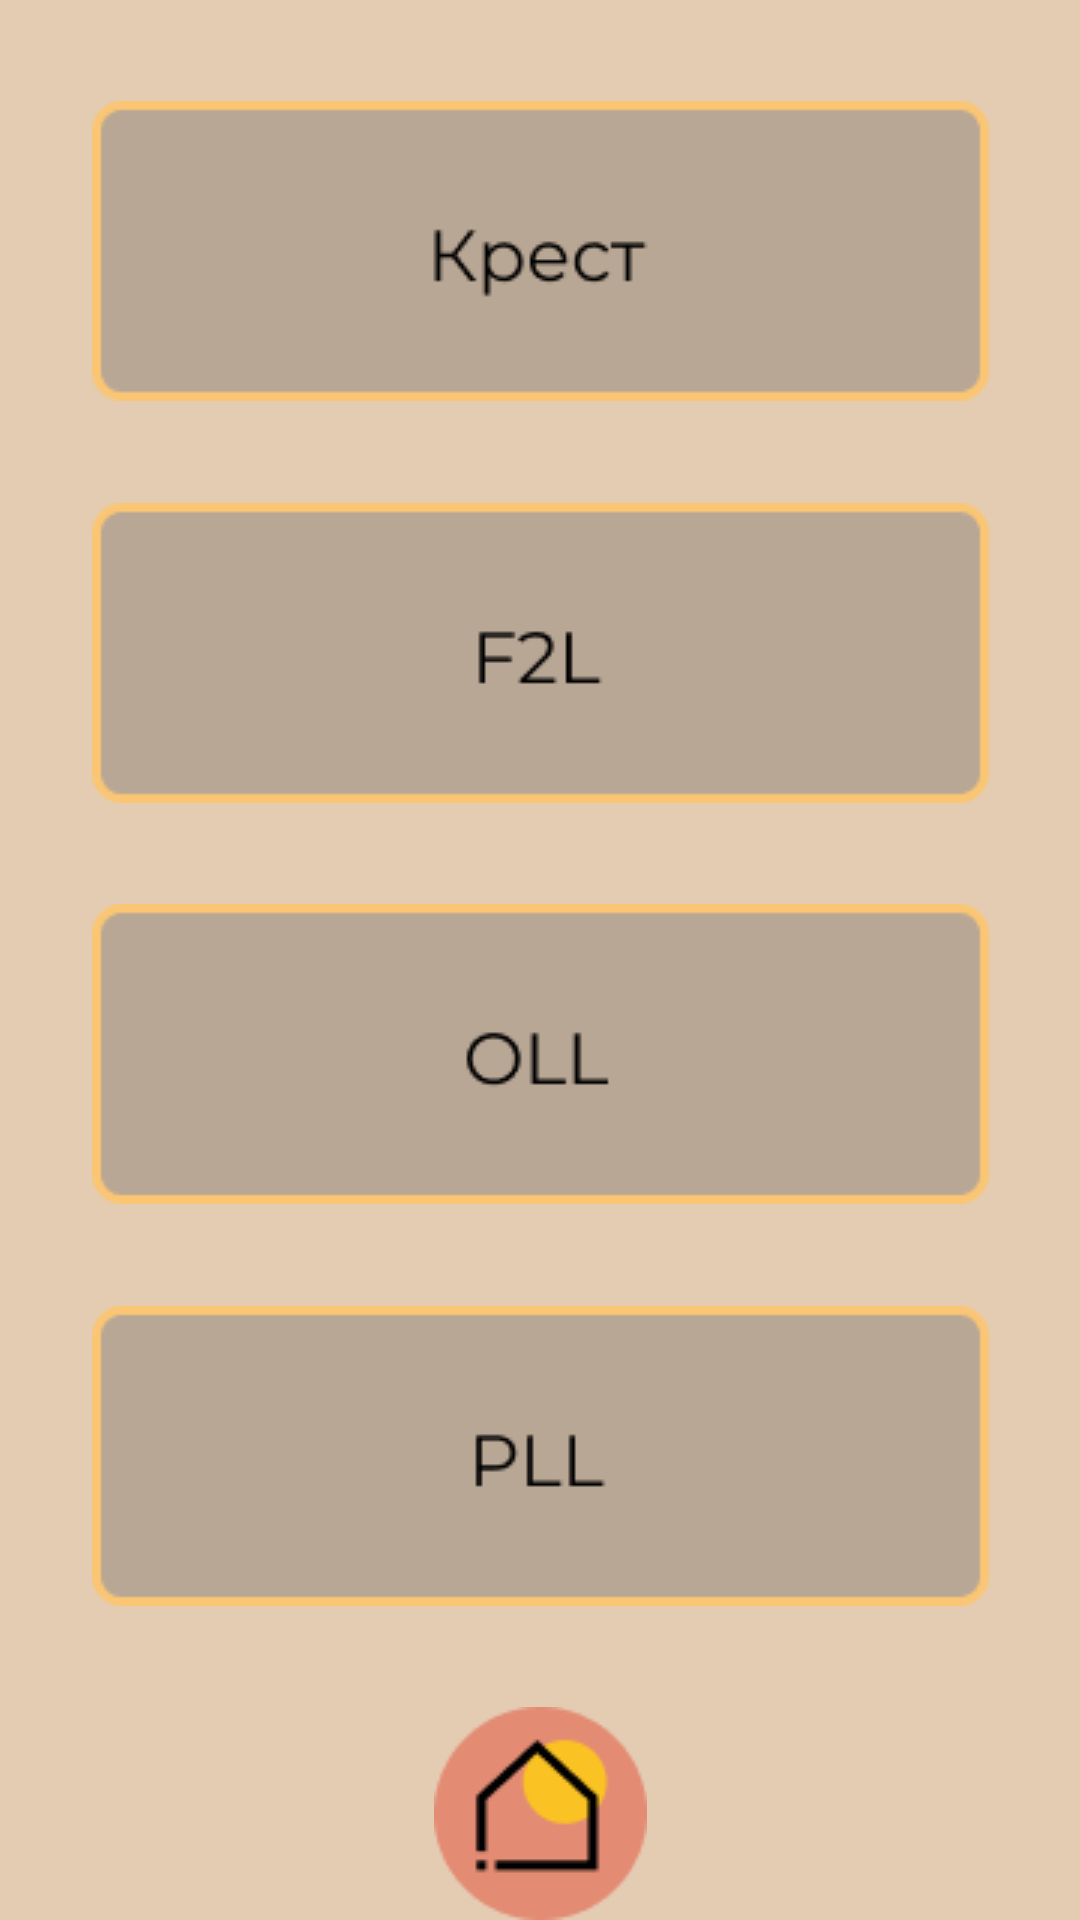

Android layout source for this screen:
<!-- AndroidManifest.xml: application theme Theme.RubicsCubeLearning -->
<!-- res/layout/activity_stage.xml -->
<?xml version="1.0" encoding="utf-8"?>
<androidx.constraintlayout.widget.ConstraintLayout xmlns:android="http://schemas.android.com/apk/res/android"
    xmlns:app="http://schemas.android.com/apk/res-auto"
    xmlns:tools="http://schemas.android.com/tools"
    android:layout_width="match_parent"
    android:layout_height="match_parent"
    android:background="@color/light_brown"
    tools:context=".StageActivity">

    <ImageButton
        android:id="@+id/btCross"
        android:layout_width="wrap_content"
        android:layout_height="wrap_content"
        android:background="@color/light_brown"
        android:onClick="btCrossOnClick"
        app:layout_constraintBottom_toTopOf="@+id/btF2L"
        app:layout_constraintEnd_toEndOf="parent"
        app:layout_constraintHorizontal_bias="0.5"
        app:layout_constraintStart_toStartOf="parent"
        app:layout_constraintTop_toTopOf="parent"
        app:srcCompat="@drawable/bt_cross" />

    <ImageButton
        android:id="@+id/btF2L"
        android:layout_width="wrap_content"
        android:layout_height="wrap_content"
        android:background="@color/light_brown"
        android:onClick="btF2LOnClick"
        app:layout_constraintBottom_toTopOf="@+id/btOLL"
        app:layout_constraintEnd_toEndOf="parent"
        app:layout_constraintHorizontal_bias="0.5"
        app:layout_constraintStart_toStartOf="parent"
        app:layout_constraintTop_toBottomOf="@+id/btCross"
        app:srcCompat="@drawable/bt_f2l" />

    <ImageButton
        android:id="@+id/btOLL"
        android:layout_width="wrap_content"
        android:layout_height="wrap_content"
        android:background="@color/light_brown"
        android:onClick="btOLLOnClick"
        app:layout_constraintBottom_toTopOf="@+id/btPLL"
        app:layout_constraintEnd_toEndOf="parent"
        app:layout_constraintHorizontal_bias="0.5"
        app:layout_constraintStart_toStartOf="parent"
        app:layout_constraintTop_toBottomOf="@+id/btF2L"
        app:srcCompat="@drawable/bt_oll" />

    <ImageButton
        android:id="@+id/btPLL"
        android:layout_width="wrap_content"
        android:layout_height="wrap_content"
        android:background="@color/light_brown"
        android:onClick="btPLLOnClick"
        app:layout_constraintBottom_toTopOf="@+id/btHome"
        app:layout_constraintEnd_toEndOf="parent"
        app:layout_constraintHorizontal_bias="0.5"
        app:layout_constraintStart_toStartOf="parent"
        app:layout_constraintTop_toBottomOf="@+id/btOLL"
        app:srcCompat="@drawable/bt_pll" />

    <ImageButton
        android:id="@+id/btHome"
        android:layout_width="wrap_content"
        android:layout_height="wrap_content"
        android:background="@color/light_brown"
        android:onClick="btHomeOnClick"
        app:layout_constraintBottom_toBottomOf="parent"
        app:layout_constraintEnd_toEndOf="parent"
        app:layout_constraintStart_toStartOf="parent"
        app:srcCompat="@drawable/bt_home" />
</androidx.constraintlayout.widget.ConstraintLayout>
<!-- resources referenced by this layout -->
<resources>
  <color name="light_brown">#E4CCB3</color>
  <!-- drawable bt_cross: png bitmap (drawable, 2232 bytes) -->
  <!-- drawable bt_f2l: png bitmap (drawable, 1478 bytes) -->
  <!-- drawable bt_home: png bitmap (drawable, 2589 bytes) -->
  <!-- drawable bt_oll: png bitmap (drawable, 1700 bytes) -->
  <!-- drawable bt_pll: png bitmap (drawable, 1385 bytes) -->
  <style name="Theme.RubicsCubeLearning" parent="Theme.AppCompat.Light.NoActionBar">
          
          <item name="colorPrimary">@color/purple_500</item>
          <item name="colorPrimaryVariant">@color/red</item>
          <item name="colorOnPrimary">@color/white</item>
          
          <item name="colorSecondary">@color/teal_200</item>
          <item name="colorSecondaryVariant">@color/teal_700</item>
          <item name="colorOnSecondary">@color/black</item>
          
          <item name="android:statusBarColor" tools:targetApi="l">?attr/colorPrimaryVariant</item>
          
          <item name="windowActionBar">false</item>
          <item name="windowNoTitle">true</item>
      </style>
  <color name="purple_500">#FF6200EE</color>
  <color name="red">#E38B73</color>
  <color name="white">#FFFFFFFF</color>
  <color name="teal_200">#FF03DAC5</color>
  <color name="teal_700">#FF018786</color>
  <color name="black">#FF000000</color>
</resources>
